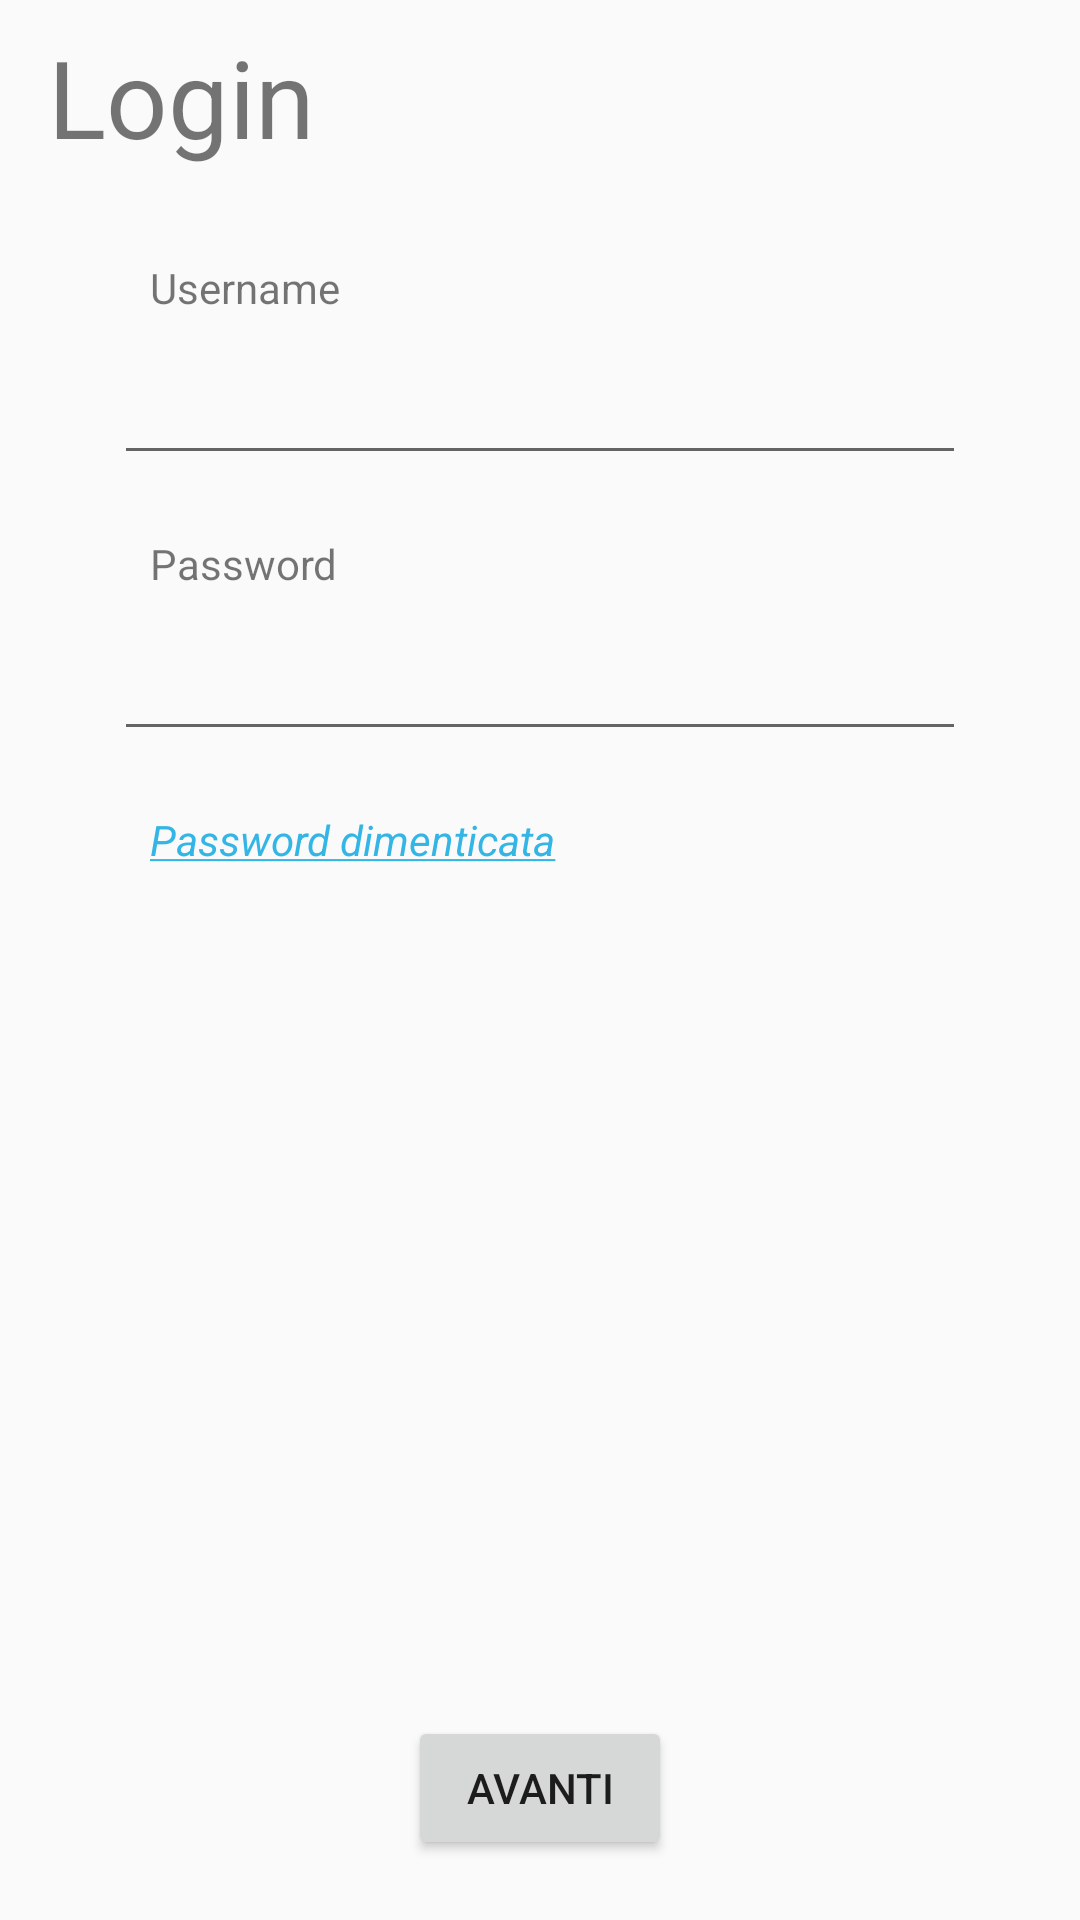

The Android layout XML behind this screen, and the referenced resources:
<!-- AndroidManifest.xml: application theme AppTheme -->
<!-- res/layout/content_login.xml -->
<?xml version="1.0" encoding="utf-8"?>
<android.support.constraint.ConstraintLayout xmlns:android="http://schemas.android.com/apk/res/android"
    xmlns:app="http://schemas.android.com/apk/res-auto"
    xmlns:tools="http://schemas.android.com/tools"
    android:layout_width="match_parent"
    android:layout_height="match_parent"
    app:layout_behavior="@string/appbar_scrolling_view_behavior"
    tools:context="com.ingsw_20.em17mobile.views.LoginActivity"
    tools:showIn="@layout/activity_login">

    <TextView
        android:id="@+id/textView"
        android:layout_width="wrap_content"
        android:layout_height="wrap_content"
        android:layout_marginStart="16dp"
        android:layout_marginTop="8dp"
        android:text="@string/login"
        android:textSize="36sp"
        app:layout_constraintStart_toStartOf="parent"
        app:layout_constraintTop_toTopOf="parent" />

    <EditText
        android:id="@+id/usernameText"
        android:layout_width="284dp"
        android:layout_height="45dp"
        android:layout_marginEnd="50dp"
        android:layout_marginStart="50dp"
        android:layout_marginTop="8dp"
        android:ems="10"
        android:inputType="textPersonName"
        app:layout_constraintEnd_toEndOf="parent"
        app:layout_constraintStart_toStartOf="parent"
        app:layout_constraintTop_toBottomOf="@+id/textView2" />

    <TextView
        android:id="@+id/textView2"
        android:layout_width="wrap_content"
        android:layout_height="0dp"
        android:layout_marginStart="50dp"
        android:layout_marginTop="30dp"
        android:text="@string/username"
        app:layout_constraintStart_toStartOf="parent"
        app:layout_constraintTop_toBottomOf="@+id/textView" />


    <TextView
        android:id="@+id/textView3"
        android:layout_width="wrap_content"
        android:layout_height="0dp"
        android:layout_marginStart="50dp"
        android:layout_marginTop="20dp"
        android:text="@string/password"
        app:layout_constraintStart_toStartOf="parent"
        app:layout_constraintTop_toBottomOf="@+id/usernameText" />

    <EditText
        android:id="@+id/passwordText"
        android:layout_width="284dp"
        android:layout_height="45dp"
        android:layout_marginEnd="50dp"
        android:layout_marginStart="50dp"
        android:layout_marginTop="8dp"
        android:ems="10"
        android:inputType="textPassword"
        app:layout_constraintEnd_toEndOf="parent"
        app:layout_constraintStart_toStartOf="parent"
        app:layout_constraintTop_toBottomOf="@+id/textView3" />

    <TextView
        android:id="@+id/passwordDimenticata"
        android:layout_width="wrap_content"
        android:layout_height="wrap_content"
        android:layout_marginStart="50dp"
        android:layout_marginTop="20dp"
        android:text="@string/password_dimenticata"
        android:textColor="@android:color/holo_blue_light"
        android:textStyle="italic"
        app:layout_constraintStart_toStartOf="parent"
        app:layout_constraintTop_toBottomOf="@+id/passwordText" />

    <Button
        android:id="@+id/loginButton"
        android:layout_width="wrap_content"
        android:layout_height="wrap_content"
        android:layout_marginBottom="20dp"
        android:layout_marginEnd="8dp"
        android:layout_marginStart="8dp"
        android:text="@string/next"
        app:layout_constraintBottom_toBottomOf="parent"
        app:layout_constraintEnd_toEndOf="parent"
        app:layout_constraintStart_toStartOf="parent" />
</android.support.constraint.ConstraintLayout>
<!-- res/layout/activity_login.xml (included above) -->
<?xml version="1.0" encoding="utf-8"?>
<android.support.design.widget.CoordinatorLayout xmlns:android="http://schemas.android.com/apk/res/android"
    xmlns:app="http://schemas.android.com/apk/res-auto"
    xmlns:tools="http://schemas.android.com/tools"
    android:layout_width="match_parent"
    android:layout_height="match_parent"
    tools:context="com.ingsw_20.em17mobile.views.LoginActivity">

    <android.support.design.widget.AppBarLayout
        android:layout_width="match_parent"
        android:layout_height="wrap_content"
        android:theme="@style/AppTheme.AppBarOverlay">

        <android.support.v7.widget.Toolbar
            android:id="@+id/toolbar"
            android:layout_width="match_parent"
            android:layout_height="?attr/actionBarSize"
            android:background="?attr/colorPrimary"
            app:popupTheme="@style/AppTheme.PopupOverlay" />

    </android.support.design.widget.AppBarLayout>

    <include layout="@layout/content_login" />

</android.support.design.widget.CoordinatorLayout>
<!-- resources referenced by this layout -->
<resources>
  <string name="login">Login</string>
  <string name="next">Avanti</string>
  <string name="password">Password</string>
  <string name="password_dimenticata"><u>Password dimenticata</u></string>
  <string name="username">Username</string>
  <style name="AppTheme.AppBarOverlay" parent="ThemeOverlay.AppCompat.Dark.ActionBar" />
  <style name="AppTheme.PopupOverlay" parent="ThemeOverlay.AppCompat.Light" />
  <style name="AppTheme" parent="Theme.AppCompat.Light.DarkActionBar">
          
          <item name="colorPrimary">@color/colorPrimary</item>
          
          <item name="colorAccent">@color/colorAccent</item>
      </style>
  <color name="colorPrimary">#797979</color>
  <color name="colorAccent">#FF4081</color>
</resources>
